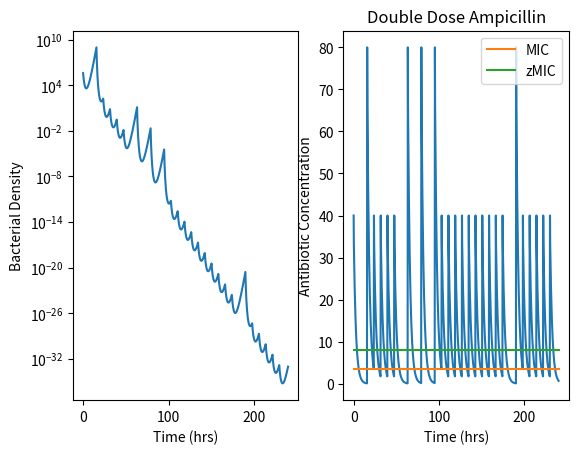

Write Python code to recreate this figure.
import numpy as np
import matplotlib.pyplot as plt


class Model:
    class Antibiotic:
        last_a0 = 0

        def __init__(self, psi_max, psi_min, k, MIC, zMIC, a0_MIC_ratio=5, name='Parameters'):
            self.psi_max = psi_max
            self.psi_min = psi_min
            self.k = k
            self.MIC = MIC
            self.zMIC = zMIC
            self.a0 = zMIC * a0_MIC_ratio
            self.last_a0 = self.a0
            self.name = name
            return

    class Regimen:
        doses = []
        cur_dose = 0
        time_since_dose = 0
        last_dose_missed = False

        def __init__(self, time_range, dose_frequency=0.125, num_hours=24, doses_missed=[], double_dose=False):
            self.time_range = time_range
            self.dose_frequency = dose_frequency
            self.num_hours = num_hours
            self.doses_missed = doses_missed
            self.double_dose = double_dose
            self.num_doses = int(num_hours * dose_frequency)
            self.doses = [1 if i not in doses_missed else 0 for i in range(self.num_doses)]


class Simulation:
    antibiotic = Model.Antibiotic
    regimen = Model.Regimen
    population = []
    ab = []
    time_steps = []

    def show_sim(self):
        fig, ax = plt.subplots(1, 2)
        if self.regimen.double_dose:
            title = f'Double Dose {self.antibiotic.name}'
        else:
            title = f'Single Dose {self.antibiotic.name}'
        plt.title(title)
        ax[0].plot(self.regimen.time_range, self.population)
        ax[0].set_yscale('log')
        ax[0].set_ylabel('Bacterial Density')
        ax[0].set_xlabel('Time (hrs)')

        base_mic = [self.antibiotic.MIC for _ in self.regimen.time_range]
        base_zmic = [self.antibiotic.zMIC for _ in self.regimen.time_range]
        ax[1].plot(self.regimen.time_range, self.ab)
        ax[1].plot(self.regimen.time_range, base_mic, label='MIC')
        ax[1].plot(self.regimen.time_range, base_zmic, label='zMIC')
        ax[1].set_ylabel('Antibiotic Concentration')
        ax[1].set_xlabel('Time (hrs)')
        ax[1].legend()
        plt.show()


class Euler(Simulation):
    def __init__(self, X_0, deriv, antibiotic: Model.Antibiotic, regimen: Model.Regimen):
        super().__init__()
        self.antibiotic = antibiotic
        self.regimen = regimen
        dt = num_hours / 10**k
        print(f'dt: {dt}')
        for i in range(0, len(regimen.time_range)):
            if i == 0:
                cur_X = X_0
            else:
                dt = regimen.time_range[i] - regimen.time_range[i-1]
                cur_X = self.population[-1]
            dx, a = deriv(regimen.time_range[i], dt, cur_X, antibiotic, regimen)
            self.population.append(cur_X + dx * dt)
            self.ab.append(a)

        self.population = np.array(self.population)
        self.ab = np.array(self.ab)
        return


k = 3
num_hours = 240
test_range = np.linspace(0, num_hours, 10**k)
set_missed_doses = [1, 7, 9, 11, 23]

base_regimen = Model.Regimen(test_range)
single_regimen = Model.Regimen(test_range, num_hours=num_hours, doses_missed=set_missed_doses, double_dose=True)

Ciprofloxacin = Model.Antibiotic(0.88, -6.5, 1.1, 0.017, 0.03, name='Ciprofloxacin')
Ampicillin = Model.Antibiotic(0.75, -4.0, 0.75, 3.4, 8.0, name='Ampicillin')
Rifampin = Model.Antibiotic(0.7, -4.3, 2.5, 12.0, 8.0, name='Rifampin')
Streptomycin = Model.Antibiotic(0.89, -8.8, 1.9, 18.5, 32.0, name='Streptomycin')
Tetracycline = Model.Antibiotic(0.81, -8.1, 0.61, 0.67, 1.0, name='Tetracycline')


# growth rate of bacterial population
def psi(ab_conc: float, antibiotic: Model.Antibiotic):
    numerator = (antibiotic.psi_max - antibiotic.psi_min) * (ab_conc/antibiotic.zMIC)**antibiotic.k
    denominator = (ab_conc/antibiotic.zMIC)**antibiotic.k - (antibiotic.psi_min/antibiotic.psi_max)
    return antibiotic.psi_max - (numerator / denominator)


# change in density, X, of a bacterial population
def dX_dt(t: float, dt: float, X: float, antibiotic: Model.Antibiotic, regimen: Model.Regimen):
    ab = ab_conc(t, dt, antibiotic, regimen)
    return np.log(10) * psi(ab, antibiotic) * X, ab


# antibiotic concentration at time t (hours)
def ab_conc(t: float, dt: float, antibiotic: Model.Antibiotic, regimen: Model.Regimen):
    delta = regimen.dose_frequency * np.log(0.5*antibiotic.MIC/antibiotic.a0)

    dose_period = (1 / regimen.dose_frequency)

    last_dose_delta = round(regimen.time_since_dose, k) % dose_period

    if (last_dose_delta == 0 or abs(dose_period - last_dose_delta) < dt) and regimen.cur_dose < len(regimen.doses):
        regimen.cur_dose += 1
        if regimen.doses[regimen.cur_dose - 1] == 1:
            print(f'dose {regimen.cur_dose} given at {t}')
            if regimen.last_dose_missed and regimen.double_dose:
                antibiotic.last_a0 = 2 * antibiotic.a0
            else:
                antibiotic.last_a0 = antibiotic.a0
            regimen.time_since_dose = dt
            regimen.last_dose_missed = False
            return antibiotic.last_a0
        else:
            regimen.last_dose_missed = True
            print(f'dose {regimen.cur_dose} missed at  {t}')
    regimen.time_since_dose += dt
    return antibiotic.last_a0 * np.exp(delta * regimen.time_since_dose)


def main():
    # basic_euler(10**6, Ciprofloxacin)
    # basic_euler(10**6, Ampicillin)
    # basic_euler(10**6, Rifampin)
    # basic_euler(10**6, Streptomycin)
    # basic_euler(10**6, Tetracycline)
    sim = Euler(10**6, dX_dt, Ampicillin, single_regimen)
    sim.show_sim()
    return


if __name__ == '__main__':
    main()

